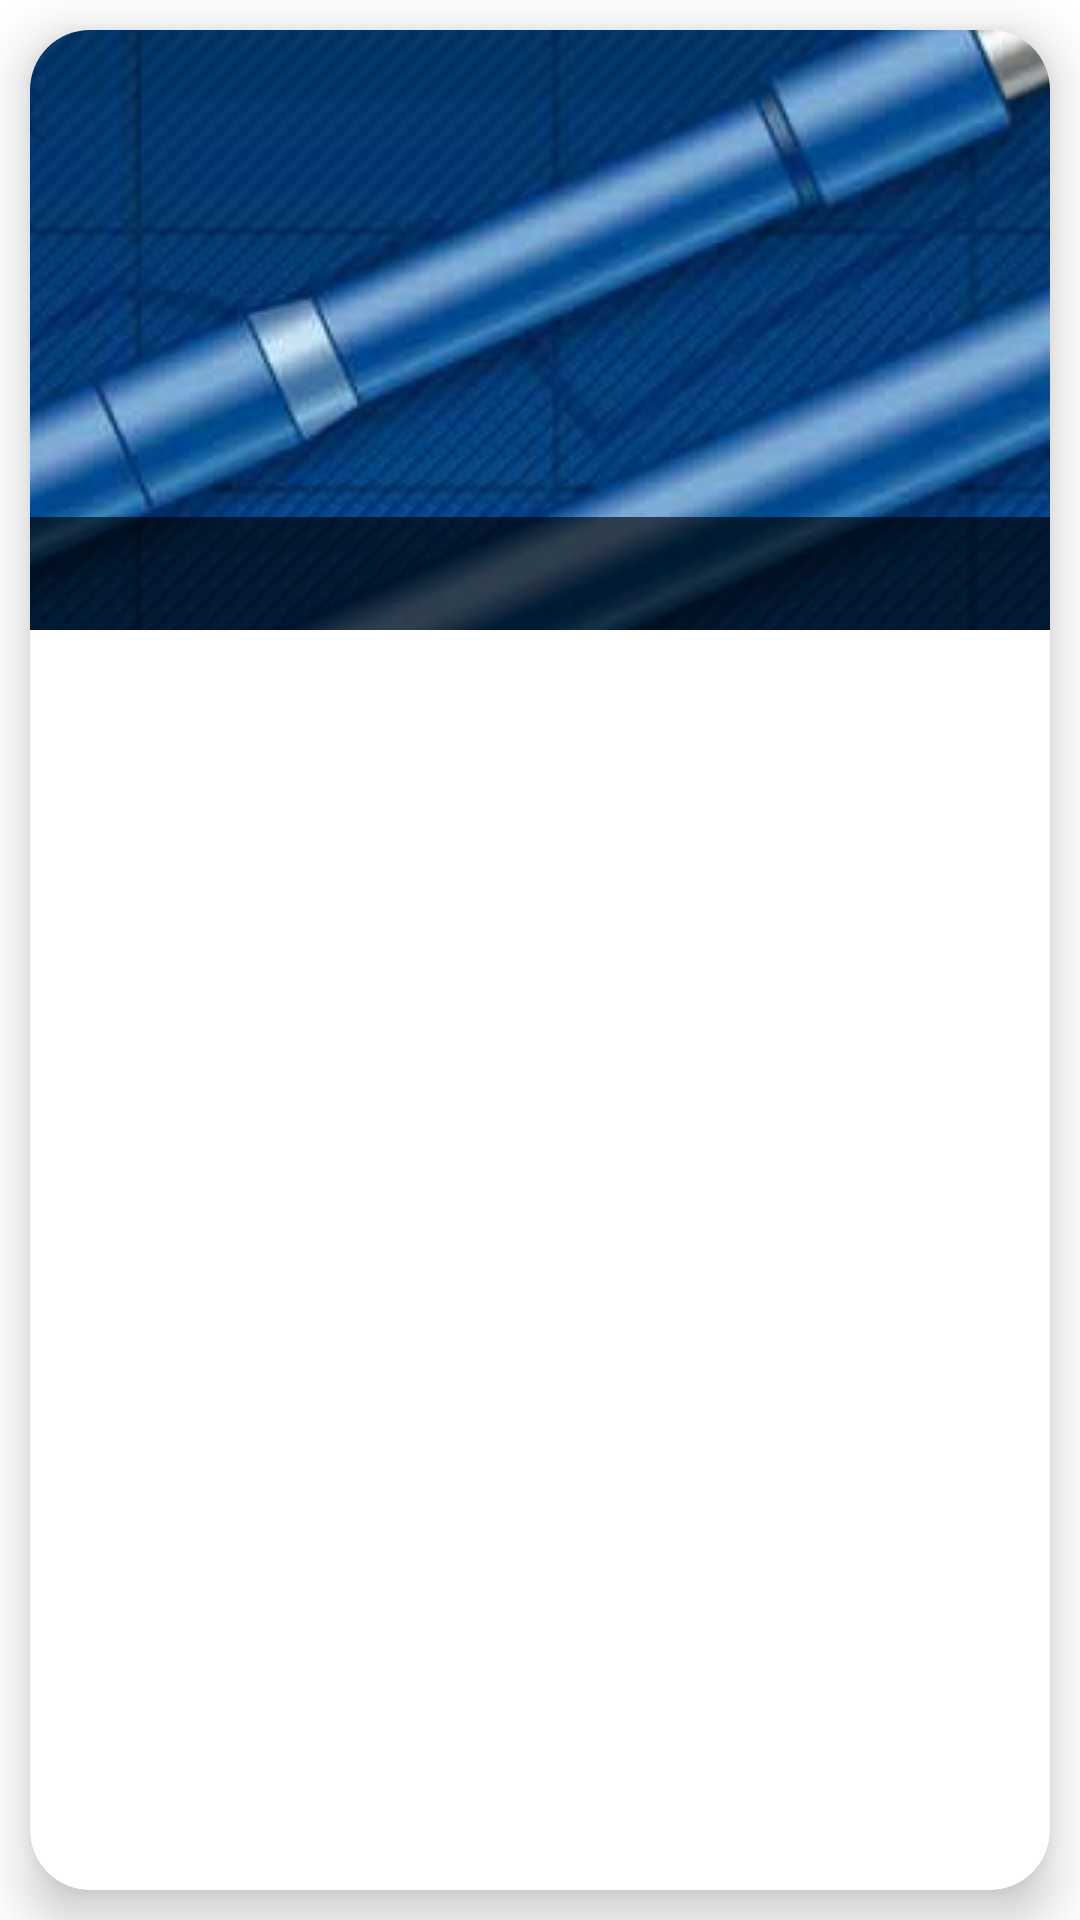

Reconstruct the res/layout file that produces this screen, plus the resources it refers to.
<!-- AndroidManifest.xml: application theme Theme.Cadres -->
<!-- res/layout/machine_item.xml -->
<?xml version="1.0" encoding="utf-8"?>
<layout xmlns:tools="http://schemas.android.com/tools"
    xmlns:android="http://schemas.android.com/apk/res/android"
    xmlns:app="http://schemas.android.com/apk/res-auto">

    <data>

    </data>

    <androidx.constraintlayout.widget.ConstraintLayout
        android:layout_width="match_parent"
        android:layout_height="220dp">


        <androidx.cardview.widget.CardView
            android:id="@+id/card_view"
            android:layout_width="match_parent"
            android:layout_height="match_parent"
            app:cardElevation="10dp"
            app:cardCornerRadius="20dp"
            android:layout_margin="10dp"
            app:cardBackgroundColor="@color/white"
            app:cardMaxElevation="12dp"
            android:background="#AA8787"

            app:cardPreventCornerOverlap="true"
            app:layout_constraintTop_toTopOf="parent">

            <androidx.constraintlayout.widget.ConstraintLayout
                android:layout_width="match_parent"
                android:layout_height="wrap_content">

                <ImageView
                    android:id="@+id/machine_image"
                    android:src="@drawable/double_action_hydraulic_jar"
                    android:scaleType="center"
                    android:layout_width="match_parent"
                    android:layout_height="200dp"
                    app:layout_constraintTop_toTopOf="parent"
                    app:layout_constraintStart_toStartOf="parent"
                    app:layout_constraintEnd_toEndOf="parent"
                    android:contentDescription="@null" />
                <TextView
                    android:id="@+id/machine_item_name"
                    android:layout_width="match_parent"
                    android:layout_height="wrap_content"
                    android:padding="8dp"
                    android:gravity="center"
                    tools:text="DOUBLE ACTING HYDRAULIC MECHANICAL JARS"
                    android:textStyle="bold"
                    android:background="@color/blackTrans"
                    android:textColor="@color/white"
                    android:textSize="16sp"
                    app:layout_constraintBottom_toBottomOf="@id/machine_image"
                    app:layout_constraintStart_toStartOf="parent"
                    app:layout_constraintEnd_toEndOf="parent" />

            </androidx.constraintlayout.widget.ConstraintLayout>

        </androidx.cardview.widget.CardView>

    </androidx.constraintlayout.widget.ConstraintLayout>
</layout>
<!-- resources referenced by this layout -->
<resources>
  <color name="blackTrans">#A2000000</color>
  <color name="white">#FFFFFFFF</color>
  <!-- drawable double_action_hydraulic_jar: jpeg bitmap (drawable, 86646 bytes) -->
  <style name="Theme.Cadres" parent="Theme.MaterialComponents.DayNight.NoActionBar">
          
          <item name="colorPrimary">@color/purple_500</item>
          <item name="colorPrimaryVariant">@color/purple_700</item>
          <item name="colorOnPrimary">@color/white</item>
          
          <item name="colorSecondary">@color/teal_200</item>
          <item name="colorSecondaryVariant">@color/teal_700</item>
          <item name="colorOnSecondary">@color/black</item>
          
          <item name="android:statusBarColor" tools:targetApi="l">?attr/colorPrimaryVariant</item>
          
      </style>
  <color name="purple_500">#FF6200EE</color>
  <color name="purple_700">#0D4493</color>
  <color name="teal_200">#0D4493</color>
  <color name="teal_700">#FF018786</color>
  <color name="black">#FF000000</color>
</resources>
